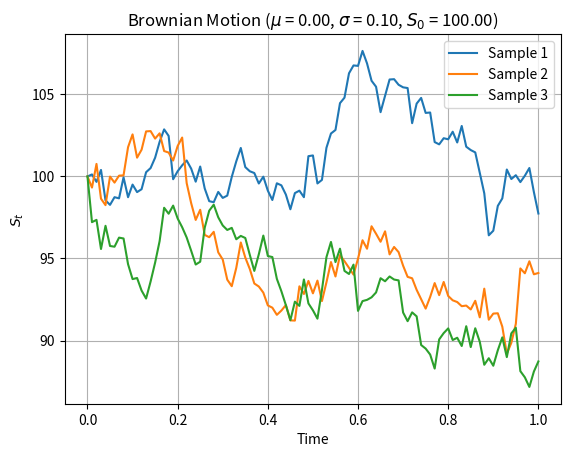

Reproduce this figure in Python.
import random
import math
import numpy as np
import matplotlib.pyplot as plt

class BrownianMotion():
    def __init__(self):
        self.mu = 0.0
        self.sigma = 0.1
        self.S0 = 100

        self.T = 1
        self.n = 100
        self.h = float(self.T) / float(self.n)
        
    def GetRandomValue(self):
        random_value = random.gauss(0, 1)
        return random_value
    
    def GenerateGBM(self):
        Ss = []
        Ss.append(self.S0)
        S = self.S0
        for i in range(self.n):
            random_value = self.GetRandomValue()
            S = S * math.exp((self.mu - 0.5 * math.pow(self.sigma, 2)) * self.h
                             + self.sigma * math.sqrt(self.h) * random_value)
            Ss.append(S)

        print(Ss)
        return Ss

    def Plotter(self):
        X = np.array([float(i) / float(self.n) for i in range(0, self.n+1)])

        Y1 = np.array(self.GenerateGBM())
        Y2 = np.array(self.GenerateGBM())
        Y3 = np.array(self.GenerateGBM())

        p1, = plt.plot(X, Y1)
        p2, = plt.plot(X, Y2)
        p3, = plt.plot(X, Y3)
        plt.title('Brownian Motion ($\mu$ = %.2f, $\sigma$ = %.2f, $S_{0}$ = %.2f)' % (self.mu, self.sigma, self.S0))
        plt.xlabel('Time')
        plt.ylabel('$S_{t}$')
        plt.grid(True)
        plt.legend([p1, p2, p3], ['Sample 1', 'Sample 2', 'Sample 3'])

Obj = BrownianMotion()
Obj.Plotter()
